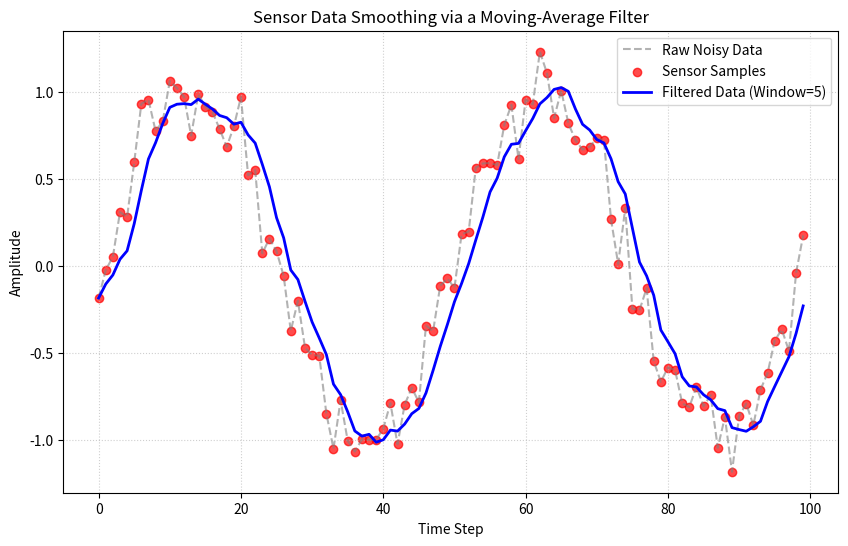

Generate this figure with matplotlib:
import math 
import random
import matplotlib.pyplot as plt

# Generate the Data
num_of_points  = 100
time_steps = [i for i in range (num_of_points)]

# Generating the sine wave with added random noise

raw_data = []
for t in time_steps:
  # Base sine wave calculation
  sine_value = math.sin(2*math.pi*t / 50)
  noise = random.gauss(0, 0.15)
  raw_data.append(sine_value + noise)

# Making the Filter
window_size = 5
filtered_data = []

for i in range (len(raw_data)):
  # Boundaries for the Window
  start_index = max (0, i - window_size + 1)
  end_index = i + 1

  window = raw_data[start_index:end_index]

  window_average = sum(window) / len(window)
  filtered_data.append(window_average)

# Plotting the results
plt.figure(figsize=(10, 6))

plt.plot(time_steps, raw_data, label='Raw Noisy Data', color='gray', alpha=0.6, linestyle='--')
plt.scatter(time_steps, raw_data, color='red', alpha=0.7, label='Sensor Samples')

plt.plot(time_steps, filtered_data, label=f'Filtered Data (Window={window_size})', color='blue', linewidth=2)

plt.title('Sensor Data Smoothing via a Moving-Average Filter')
plt.xlabel('Time Step')
plt.ylabel('Amplitude')
plt.legend()
plt.grid(True, linestyle=':', alpha=0.6)

plt.savefig('filter_results.png', dpi=300, bbox_inches='tight')
print("Plot successfully saved to filter_results.png")
